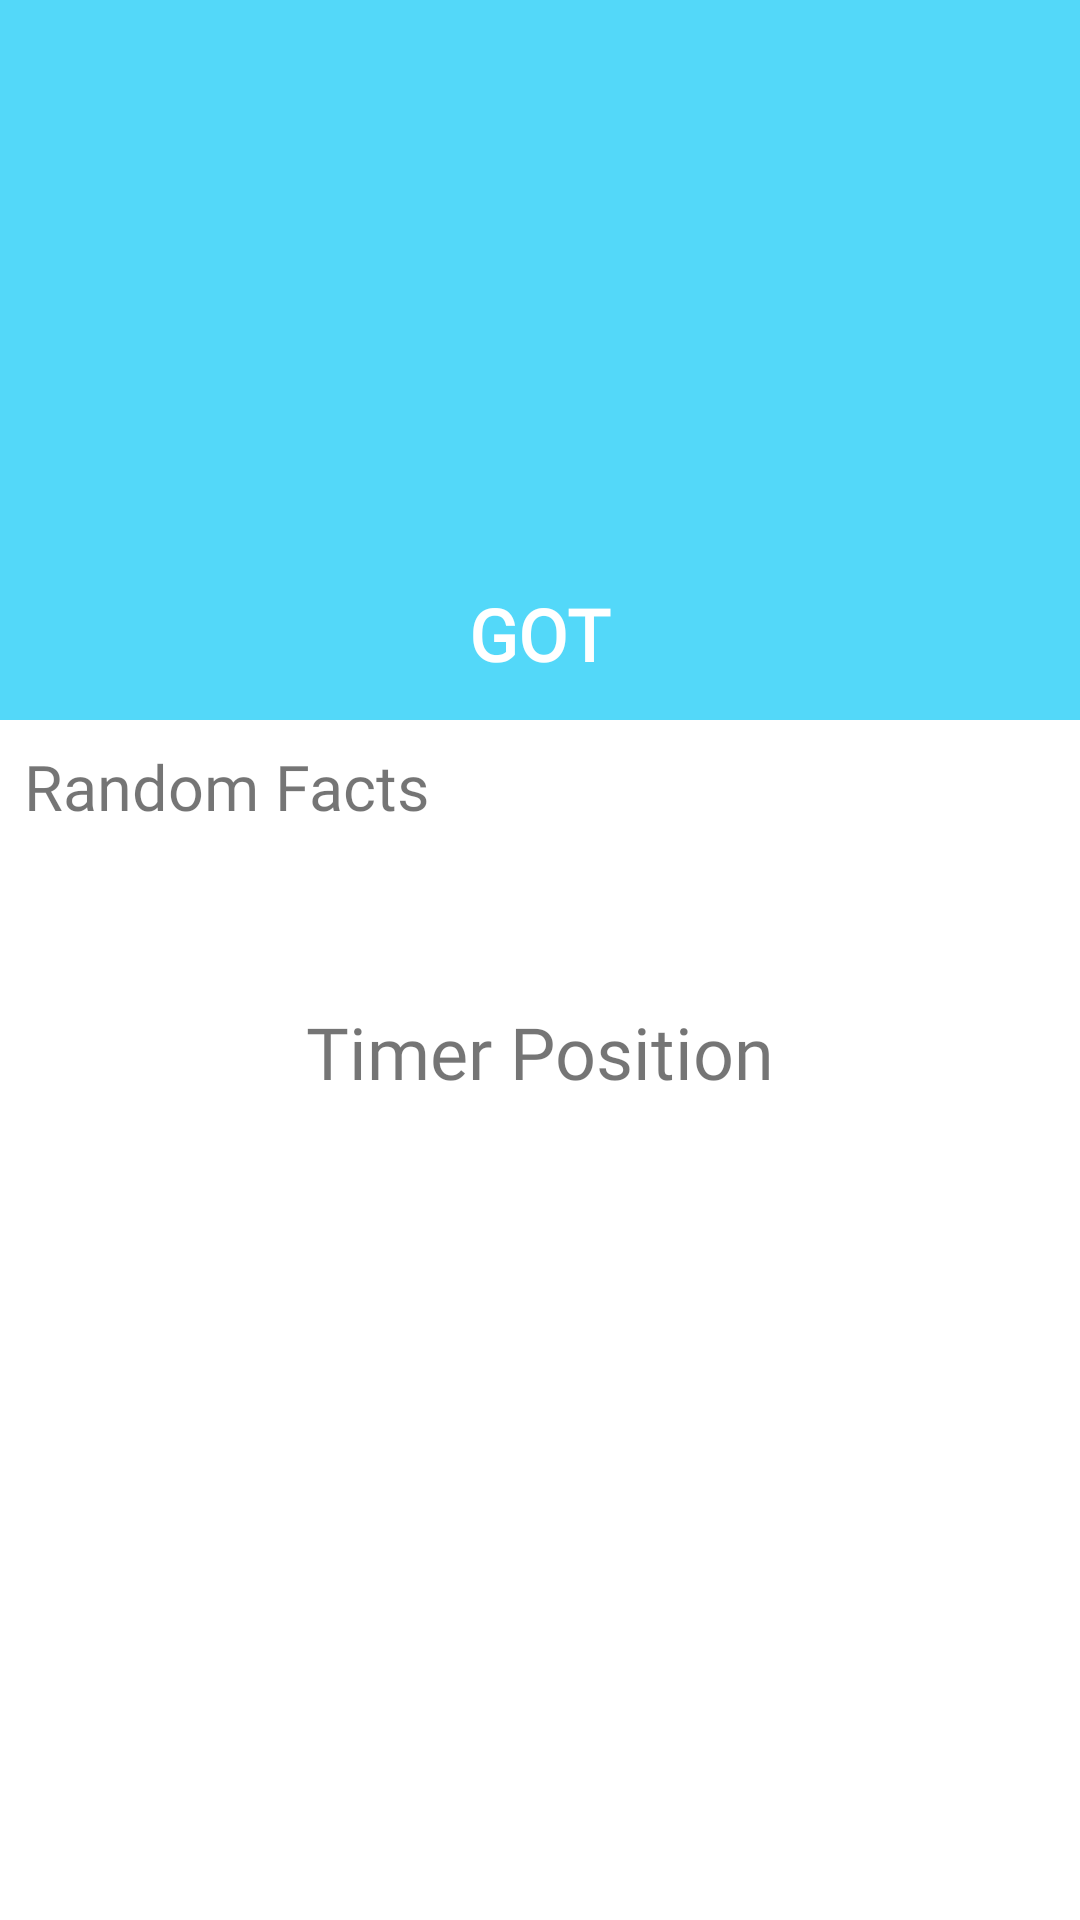

This screen was rendered from an Android layout file. Write that file and the resources it references.
<!-- AndroidManifest.xml: application theme Theme.MyThemme -->
<!-- res/layout/activity_get_quiz_ready.xml -->
<?xml version="1.0" encoding="utf-8"?>
<LinearLayout
    xmlns:android="http://schemas.android.com/apk/res/android"
    xmlns:app="http://schemas.android.com/apk/res-auto"
    xmlns:tools="http://schemas.android.com/tools"
    android:layout_width="match_parent"
    android:orientation="vertical"
    android:layout_height="match_parent">

    <LinearLayout
        android:layout_width="match_parent"
        android:layout_gravity="center"
        android:background="@color/colorPrimary"
        android:orientation="vertical"
        android:layout_height="240dp">

        <androidx.viewpager.widget.ViewPager
            android:id="@+id/viewPager"
            android:layout_marginTop="30dp"
            android:layout_width="match_parent"
            android:elevation="10dp"
            android:layout_gravity="center"
            android:layout_height="150dp" />

        <TextView
            android:id="@+id/name"
            android:layout_marginTop="15dp"
            android:textColor="@color/white"
            android:layout_gravity="center"
            android:textSize="24sp"
            android:textStyle="bold"
            android:fontFamily="@font/montserratb"
            android:text="GOT"
            android:layout_width="wrap_content"
            android:layout_height="wrap_content" />
    </LinearLayout>

    <TextView
        android:layout_width="match_parent"
        android:text="Random Facts"
        android:layout_margin="8dp"
        android:textSize="21dp"
        android:fontFamily="@font/montserratb"
        android:layout_height="wrap_content" />

    <androidx.recyclerview.widget.RecyclerView
        android:layout_marginTop="10dp"
        android:layout_marginRight="16dp"
        android:layout_marginLeft="16dp"
        android:id="@+id/factsRecyclerView"
        android:layout_width="match_parent"
        android:layout_height="wrap_content">

    </androidx.recyclerview.widget.RecyclerView>

    <TextView
        android:id="@+id/timer"
        android:layout_marginTop="40dp"
        android:layout_width="wrap_content"
        android:layout_gravity="bottom|center"
        android:textSize="24sp"
        android:fontFamily="@font/montserratb"
        android:text="Timer Position"
        android:layout_height="wrap_content" />


</LinearLayout>
<!-- resources referenced by this layout -->
<resources>
  <color name="colorPrimary">#53D8F9</color>
  <color name="white">#FFFFFF</color>
  <style name="Theme.MyThemme" parent="Theme.MaterialComponents.DayNight.NoActionBar">
          
      </style>
</resources>
